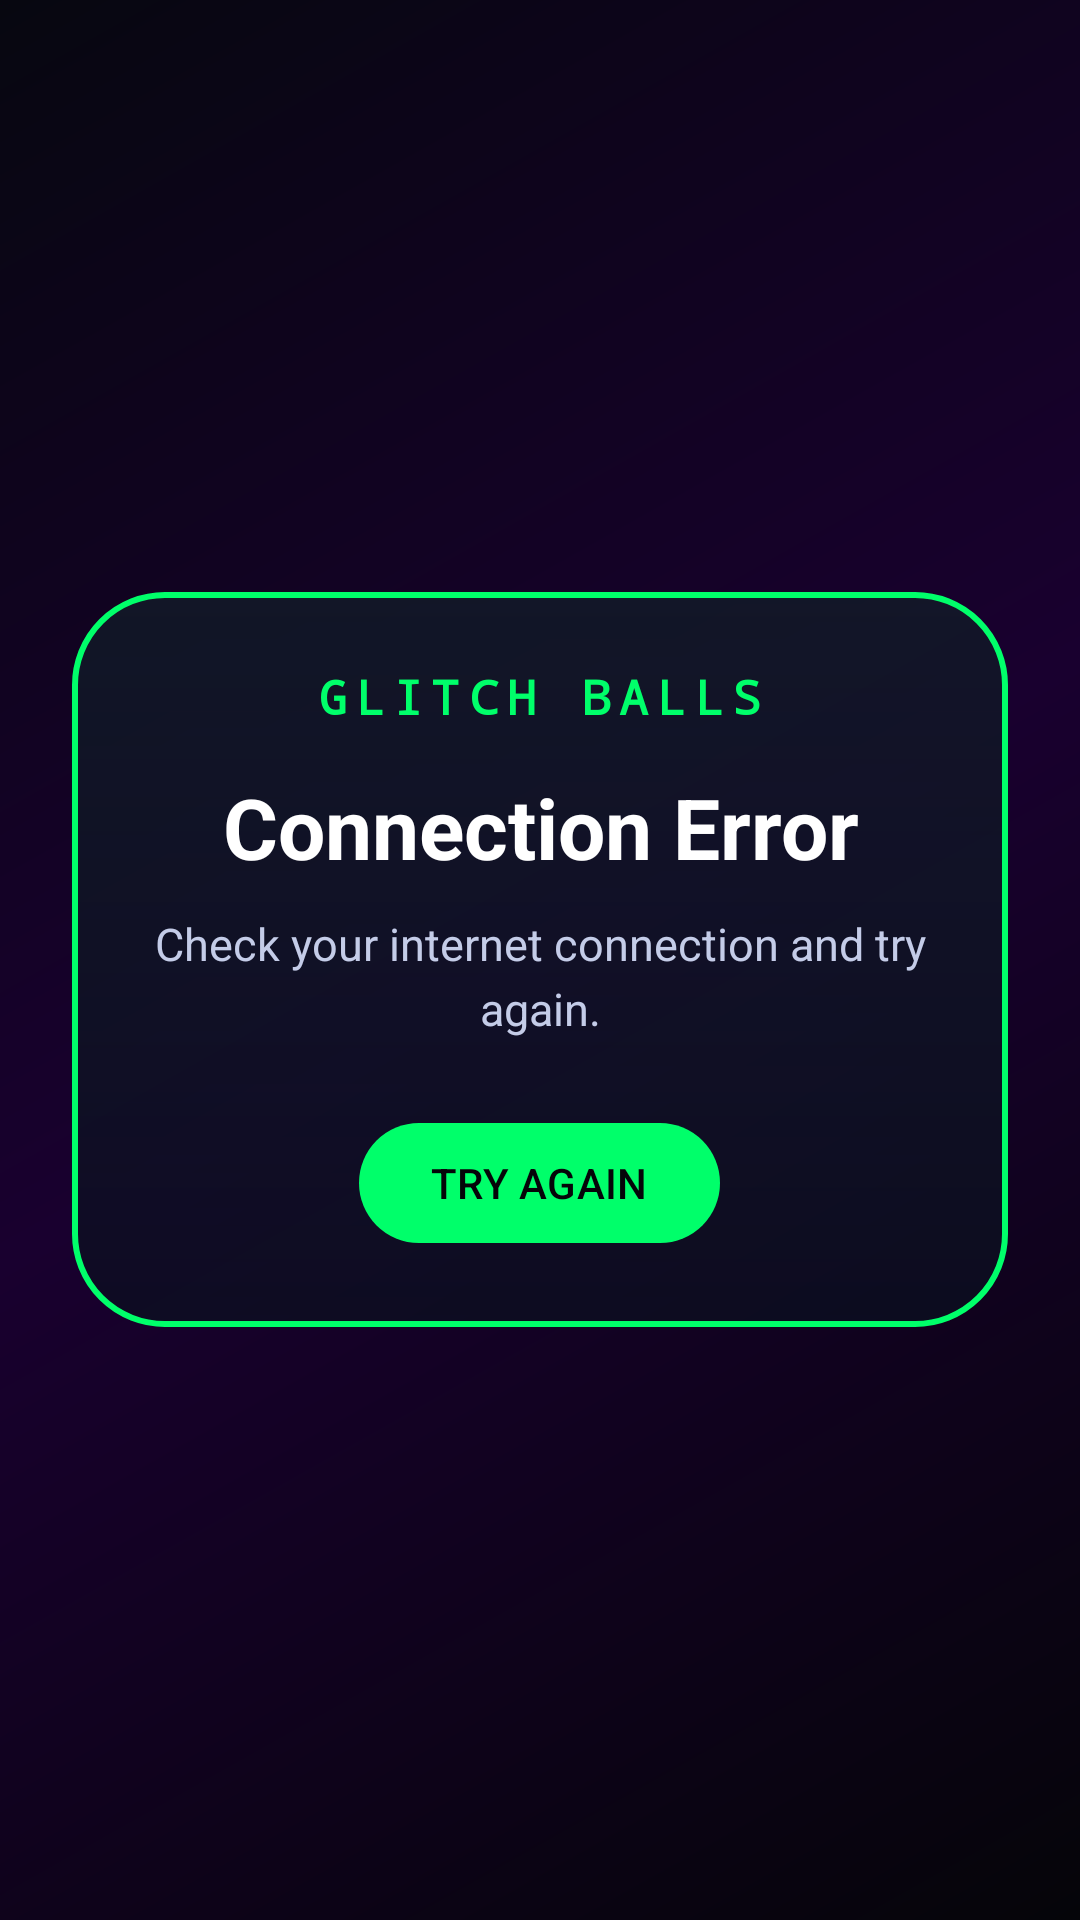

Produce the Android XML layout that renders to this screen, including the resource entries it uses.
<!-- AndroidManifest.xml: application theme Theme.GLITCHBALLS -->
<!-- res/layout/activity_connection_error.xml -->
<?xml version="1.0" encoding="utf-8"?>
<FrameLayout xmlns:android="http://schemas.android.com/apk/res/android"
    xmlns:app="http://schemas.android.com/apk/res-auto"
    xmlns:tools="http://schemas.android.com/tools"
    android:id="@+id/root"
    android:layout_width="match_parent"
    android:layout_height="match_parent"
    android:background="@drawable/bg_app_shell"
    tools:context=".ConnectionErrorActivity">

    <LinearLayout
        android:id="@+id/contentCard"
        android:layout_width="match_parent"
        android:layout_height="wrap_content"
        android:layout_gravity="center"
        android:layout_margin="24dp"
        android:background="@drawable/bg_launch_card"
        android:gravity="center_horizontal"
        android:orientation="vertical"
        android:padding="24dp">

        <TextView
            android:layout_width="wrap_content"
            android:layout_height="wrap_content"
            android:fontFamily="monospace"
            android:letterSpacing="0.18"
            android:text="@string/app_name"
            android:textAllCaps="true"
            android:textColor="@color/glitch_green"
            android:textSize="16sp"
            android:textStyle="bold" />

        <TextView
            android:id="@+id/stateTitle"
            android:layout_width="wrap_content"
            android:layout_height="wrap_content"
            android:layout_marginTop="14dp"
            android:gravity="center"
            android:text="@string/connection_error_title"
            android:textColor="@color/white"
            android:textSize="28sp"
            android:textStyle="bold" />

        <TextView
            android:id="@+id/stateBody"
            android:layout_width="wrap_content"
            android:layout_height="wrap_content"
            android:layout_marginTop="10dp"
            android:gravity="center"
            android:lineSpacingExtra="4dp"
            android:text="@string/connection_error_body"
            android:textColor="@color/text_muted"
            android:textSize="15sp" />

        <com.google.android.material.button.MaterialButton
            android:id="@+id/retryButton"
            style="@style/Widget.Material3.Button"
            android:layout_width="wrap_content"
            android:layout_height="wrap_content"
            android:layout_marginTop="24dp"
            android:text="@string/retry_connection"
            android:textAllCaps="true"
            android:textColor="@color/night_abyss"
            app:backgroundTint="@color/glitch_green"
            app:cornerRadius="22dp" />
    </LinearLayout>

</FrameLayout>
<!-- resources referenced by this layout -->
<resources>
  <color name="glitch_green">#00FF6A</color>
  <color name="night_abyss">#050509</color>
  <color name="text_muted">#C4CCE8</color>
  <color name="white">#FFFFFFFF</color>
  <!-- drawable bg_app_shell (drawable) -->
  <?xml version="1.0" encoding="utf-8"?>
  <shape xmlns:android="http://schemas.android.com/apk/res/android">
      <gradient
          android:angle="315"
          android:centerColor="@color/glitch_deep_violet"
          android:endColor="@color/night_abyss"
          android:startColor="@color/glitch_black" />
  </shape>
  <!-- drawable bg_launch_card (drawable) -->
  <?xml version="1.0" encoding="utf-8"?>
  <shape xmlns:android="http://schemas.android.com/apk/res/android">
      <corners android:radius="30dp" />
      <gradient
          android:angle="270"
          android:endColor="@color/panel_surface_alt"
          android:startColor="@color/panel_surface" />
      <stroke
          android:width="2dp"
          android:color="@color/glitch_green" />
  </shape>
  <string name="app_name">Glitch Balls</string>
  <string name="connection_error_body">Check your internet connection and try again.</string>
  <string name="connection_error_title">Connection Error</string>
  <string name="retry_connection">Try Again</string>
  <style name="Theme.GLITCHBALLS" parent="Base.Theme.GLITCHBALLS" />
  <color name="glitch_deep_violet">#19002F</color>
  <color name="glitch_black">#070710</color>
  <color name="panel_surface_alt">#B40A0F1F</color>
  <color name="panel_surface">#DD111827</color>
  <style name="Base.Theme.GLITCHBALLS" parent="Theme.Material3.DayNight.NoActionBar">
          <item name="colorPrimary">@color/glitch_green</item>
          <item name="colorSecondary">@color/glitch_pink</item>
          <item name="colorTertiary">@color/glitch_yellow</item>
          <item name="android:windowBackground">@color/night_abyss</item>
          <item name="colorSurface">@color/panel_surface_alt</item>
          <item name="colorSurfaceContainer">@color/panel_surface</item>
          <item name="android:statusBarColor">@android:color/transparent</item>
          <item name="android:navigationBarColor">@android:color/transparent</item>
          <item name="android:windowLightStatusBar">false</item>
      </style>
  <color name="glitch_pink">#FF2BD6</color>
  <color name="glitch_yellow">#F8FF35</color>
</resources>
